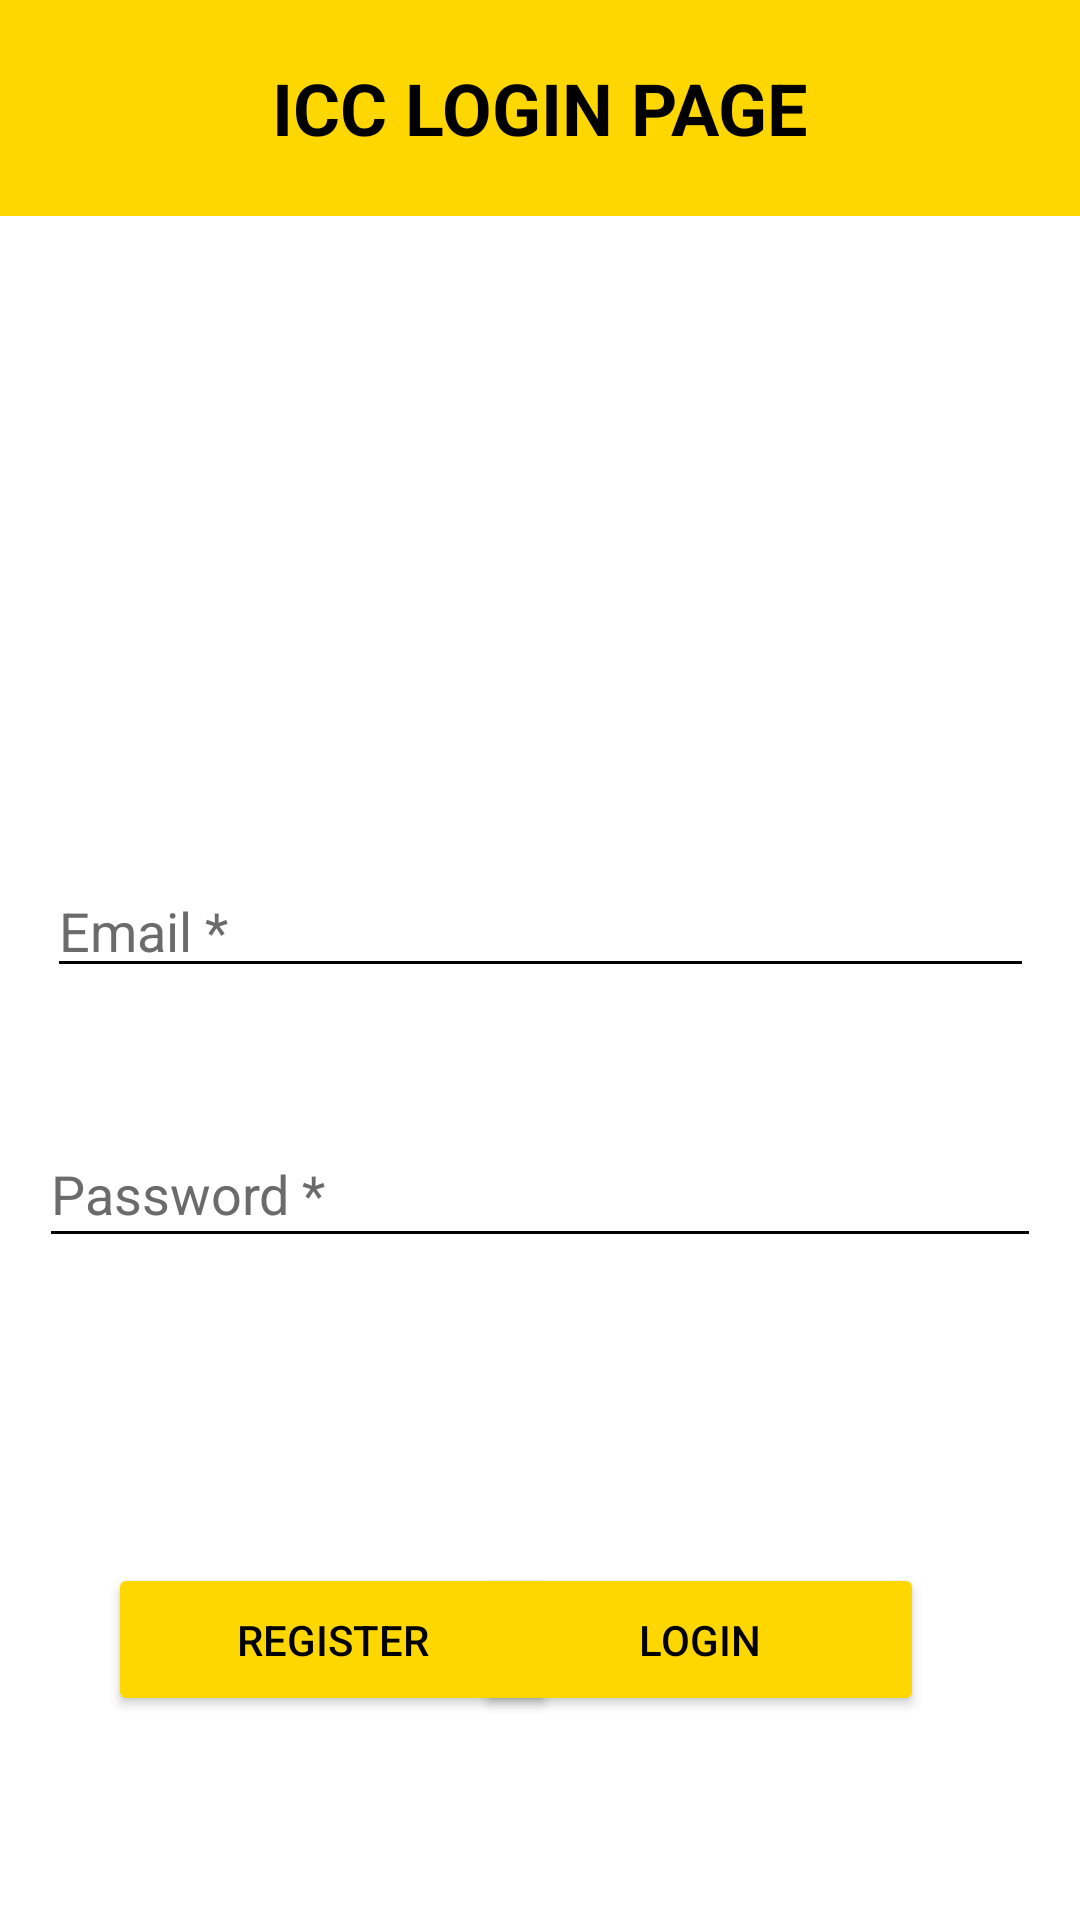

Produce the Android XML layout that renders to this screen, including the resource entries it uses.
<!-- AndroidManifest.xml: application theme Theme.ICCChurch -->
<!-- res/layout/activity_login.xml -->
<?xml version="1.0" encoding="utf-8"?>
<androidx.constraintlayout.widget.ConstraintLayout xmlns:android="http://schemas.android.com/apk/res/android"
    xmlns:app="http://schemas.android.com/apk/res-auto"
    xmlns:tools="http://schemas.android.com/tools"
    android:layout_width="match_parent"
    android:layout_height="match_parent"
    android:background="@color/white"
    tools:context=".Login">

    <TextView
        android:id="@+id/textViewTitle"
        android:layout_width="match_parent"
        android:layout_height="72dp"
        android:background="#FFD700"
        android:gravity="center"
        android:padding="8dp"
        android:text="ICC LOGIN PAGE"
        android:textColor="#000000"
        android:textSize="24sp"
        android:textStyle="bold"
        app:layout_constraintEnd_toEndOf="parent"
        app:layout_constraintStart_toStartOf="parent"
        app:layout_constraintTop_toTopOf="parent" />



    <EditText
        android:id="@+id/editTextEmail"
        android:layout_width="329dp"
        android:layout_height="wrap_content"
        android:layout_marginTop="216dp"
        android:textColor="@color/black"
        android:hint="Email *"
        android:textColorHint="#6B6B6B"
        android:inputType="textEmailAddress"
        android:backgroundTint="@color/black"
        app:layout_constraintEnd_toEndOf="parent"
        app:layout_constraintStart_toStartOf="parent"
        app:layout_constraintTop_toBottomOf="@+id/textViewTitle"
        tools:ignore="TouchTargetSizeCheck" />

    <EditText
        android:id="@+id/editTextPassword"
        android:layout_width="334dp"
        android:layout_height="46dp"
        android:layout_marginTop="44dp"
        android:backgroundTint="@color/black"
        android:hint="Password *"
        android:textColorHint="#6B6B6B"
        android:inputType="textPassword"
        android:textColor="@color/black"
        app:layout_constraintEnd_toEndOf="parent"
        app:layout_constraintHorizontal_bias="0.506"
        app:layout_constraintStart_toStartOf="parent"
        app:layout_constraintTop_toBottomOf="@+id/editTextEmail"
        tools:ignore="TouchTargetSizeCheck" />

    <Button
        android:id="@+id/button"
        android:layout_width="150dp"
        android:layout_height="51dp"
        android:layout_marginEnd="52dp"
        android:layout_marginBottom="68dp"
        android:text="LOGIN"
        android:backgroundTint="#FFD700"
        android:textColor="#000000"
        app:layout_constraintBottom_toBottomOf="parent"
        app:layout_constraintEnd_toEndOf="parent" />

    <Button
        android:id="@+id/btnRegister"
        android:layout_width="150dp"
        android:layout_height="51dp"
        android:layout_marginStart="36dp"
        android:layout_marginBottom="68dp"
        android:text="REGISTER"
        android:backgroundTint="#FFD700"
        android:textColor="#000000"
        app:layout_constraintBottom_toBottomOf="parent"
        app:layout_constraintStart_toStartOf="parent" />


</androidx.constraintlayout.widget.ConstraintLayout>
<!-- resources referenced by this layout -->
<resources>
  <style name="Theme.ICCChurch" parent="Base.Theme.ICCChurch" />
  <style name="Base.Theme.ICCChurch" parent="Theme.Material3.DayNight.NoActionBar">
          
          
      </style>
  <!-- not gathered from this repository: default colours our renderer supplied (Android Studio template values) -->
  <color name="black">#FF000000</color>
  <color name="white">#FFFFFFFF</color>
</resources>
